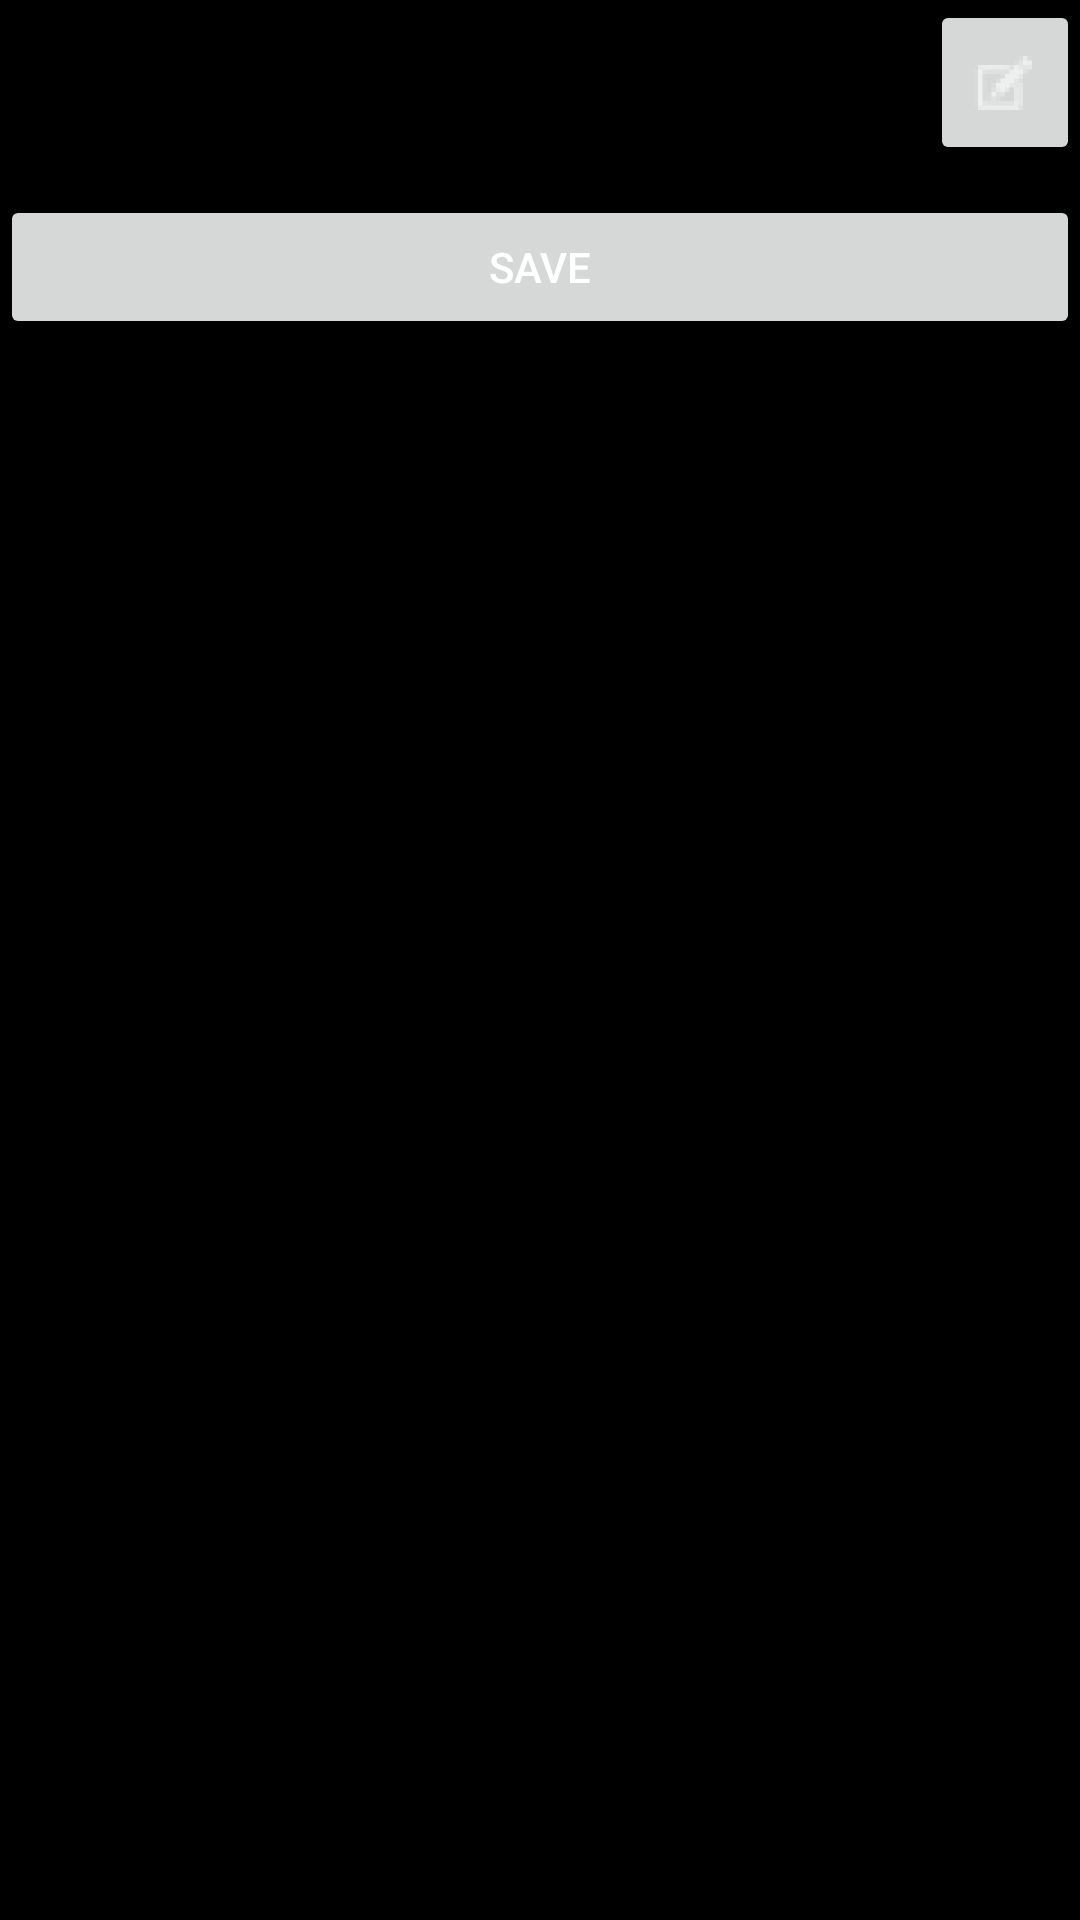

Write the Android layout XML for this screen, with the resource values it uses.
<!-- AndroidManifest.xml: application theme MyMaterialTheme -->
<!-- res/layout/activity_uploadimage.xml -->
<?xml version="1.0" encoding="utf-8"?>
<LinearLayout xmlns:android="http://schemas.android.com/apk/res/android"
    android:orientation="vertical" android:layout_width="match_parent"
    android:layout_height="match_parent"
    android:background="#000">

    <RelativeLayout
        android:layout_width="fill_parent"
        android:layout_height="wrap_content"
        android:layout_alignParentTop="true"
        android:paddingBottom="5dp">


        <ImageView
            android:layout_width="50dp"
            android:layout_height="55dp"
            android:id="@+id/back"
            android:src="@drawable/ic_action_back"
            android:layout_alignParentLeft="true"
            android:tint="#FFF"/>

        <ImageButton
            android:layout_width="50dp"
            android:layout_height="55dp"
            android:id="@+id/pen"
            android:src="@drawable/ic_pen"
            android:tint="#FFF"
            android:layout_alignParentRight="true"/>

    </RelativeLayout>
    <ScrollView xmlns:android="http://schemas.android.com/apk/res/android"
        android:layout_width="match_parent"
        android:layout_height="match_parent"
        android:fillViewport="true">
        <LinearLayout
            android:layout_width="match_parent"
            android:layout_height="wrap_content"
            android:orientation="vertical">
            <ImageView
                android:id="@+id/photo"
                android:layout_width="match_parent"
                android:layout_height="wrap_content"
                android:adjustViewBounds="true"
                android:scaleType="fitXY"
                />

            <Button
                android:id="@+id/save"
                android:text="SAVE"
                android:textColor="#FFF"
                android:layout_marginTop="5dp"
                android:layout_width="match_parent"
                android:layout_height="wrap_content"
                />
        </LinearLayout>
    </ScrollView>
</LinearLayout>
<!-- resources referenced by this layout -->
<resources>
  <!-- drawable ic_pen: png bitmap (drawable-hdpi, 760 bytes) -->
  <style name="MyMaterialTheme" parent="MyMaterialTheme.Base">
  
      </style>
  <style name="MyMaterialTheme.Base" parent="Theme.AppCompat.Light.DarkActionBar">
          <item name="windowNoTitle">true</item>
          <item name="windowActionBar">false</item>
          <item name="colorPrimary">@color/colorPrimary</item>
          <item name="colorPrimaryDark">@color/colorPrimaryDark</item>
          <item name="colorAccent">@color/colorAccent</item>
      </style>
  <color name="colorPrimary">#F8A33F</color>
  <color name="colorPrimaryDark">#4F3D31</color>
  <color name="colorAccent">#0068b2</color>
</resources>
